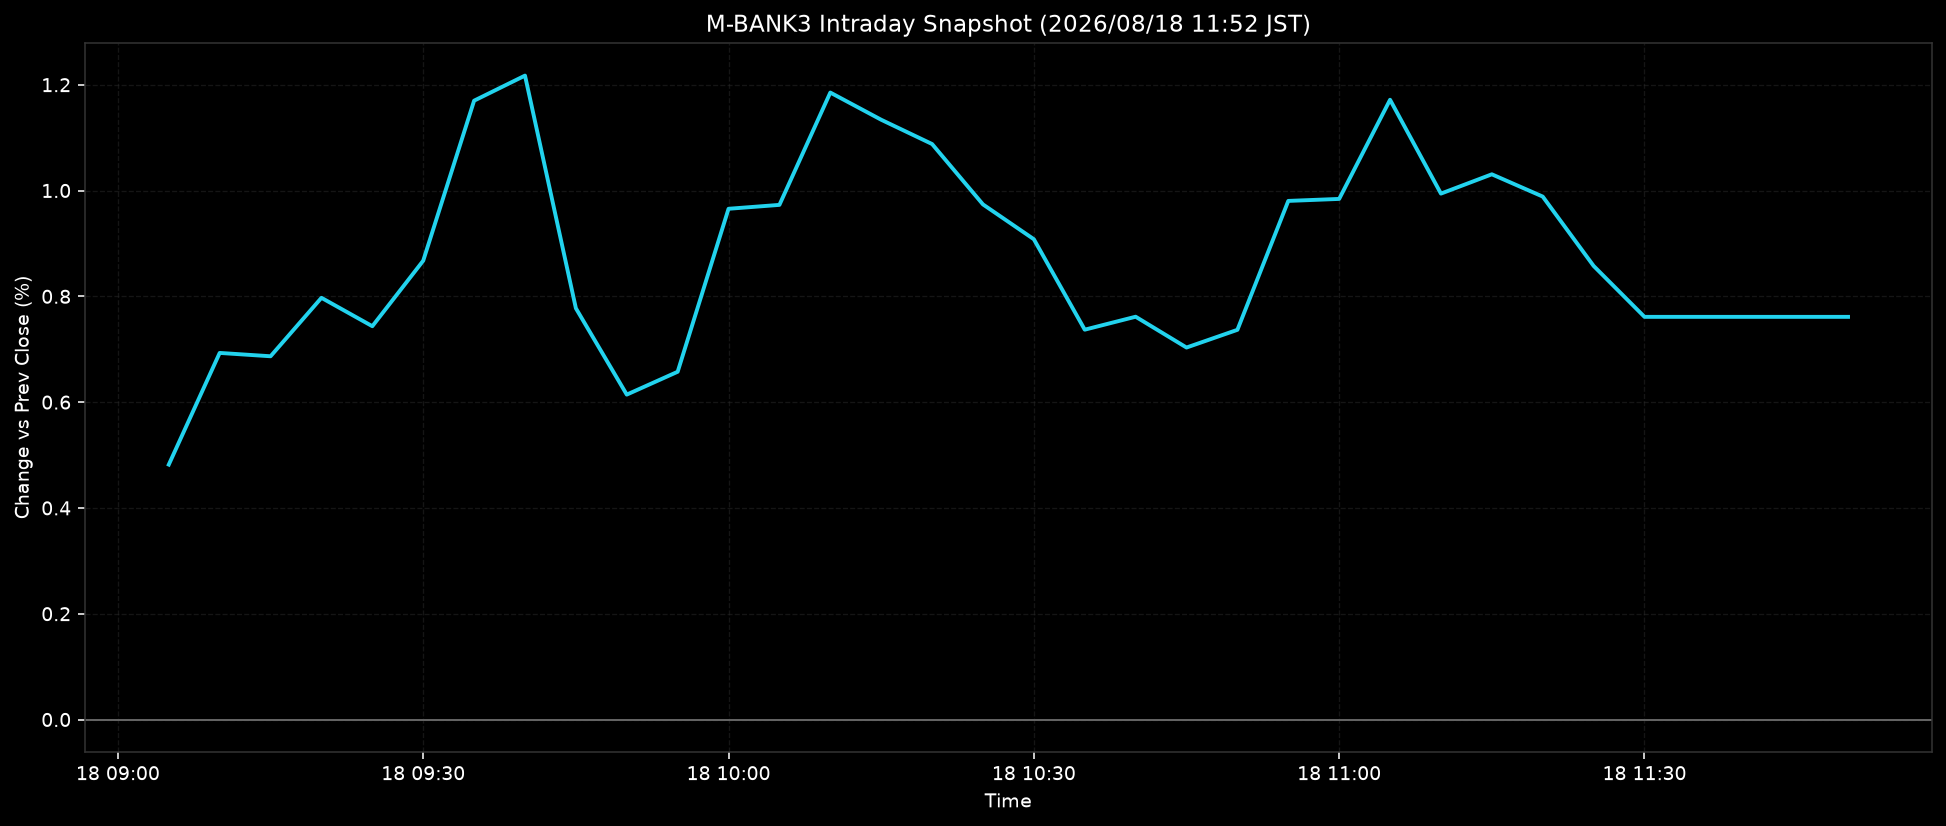

Data behind this chart, as committed beside it:
ts, pct
2026-08-18T09:05:00+0900, 0.4819
2026-08-18T09:10:00+0900, 0.693
2026-08-18T09:15:00+0900, 0.6867
2026-08-18T09:20:00+0900, 0.7972
2026-08-18T09:25:00+0900, 0.7435
2026-08-18T09:30:00+0900, 0.8674
2026-08-18T09:35:00+0900, 1.17
2026-08-18T09:40:00+0900, 1.217
2026-08-18T09:45:00+0900, 0.7774
2026-08-18T09:50:00+0900, 0.6142
2026-08-18T09:55:00+0900, 0.6574
2026-08-18T10:00:00+0900, 0.9655
2026-08-18T10:05:00+0900, 0.9729
2026-08-18T10:10:00+0900, 1.185
2026-08-18T10:15:00+0900, 1.134
2026-08-18T10:20:00+0900, 1.088
2026-08-18T10:25:00+0900, 0.9737
2026-08-18T10:30:00+0900, 0.9079
2026-08-18T10:35:00+0900, 0.7369
2026-08-18T10:40:00+0900, 0.7614
2026-08-18T10:45:00+0900, 0.7032
2026-08-18T10:50:00+0900, 0.7367
2026-08-18T10:55:00+0900, 0.9804
2026-08-18T11:00:00+0900, 0.9841
2026-08-18T11:05:00+0900, 1.172
2026-08-18T11:10:00+0900, 0.9942
2026-08-18T11:15:00+0900, 1.031
2026-08-18T11:20:00+0900, 0.9886
2026-08-18T11:25:00+0900, 0.8575
2026-08-18T11:30:00+0900, 0.7612
2026-08-18T11:35:00+0900, 0.7612
2026-08-18T11:40:00+0900, 0.7612
2026-08-18T11:45:00+0900, 0.7612
2026-08-18T11:50:00+0900, 0.7612
